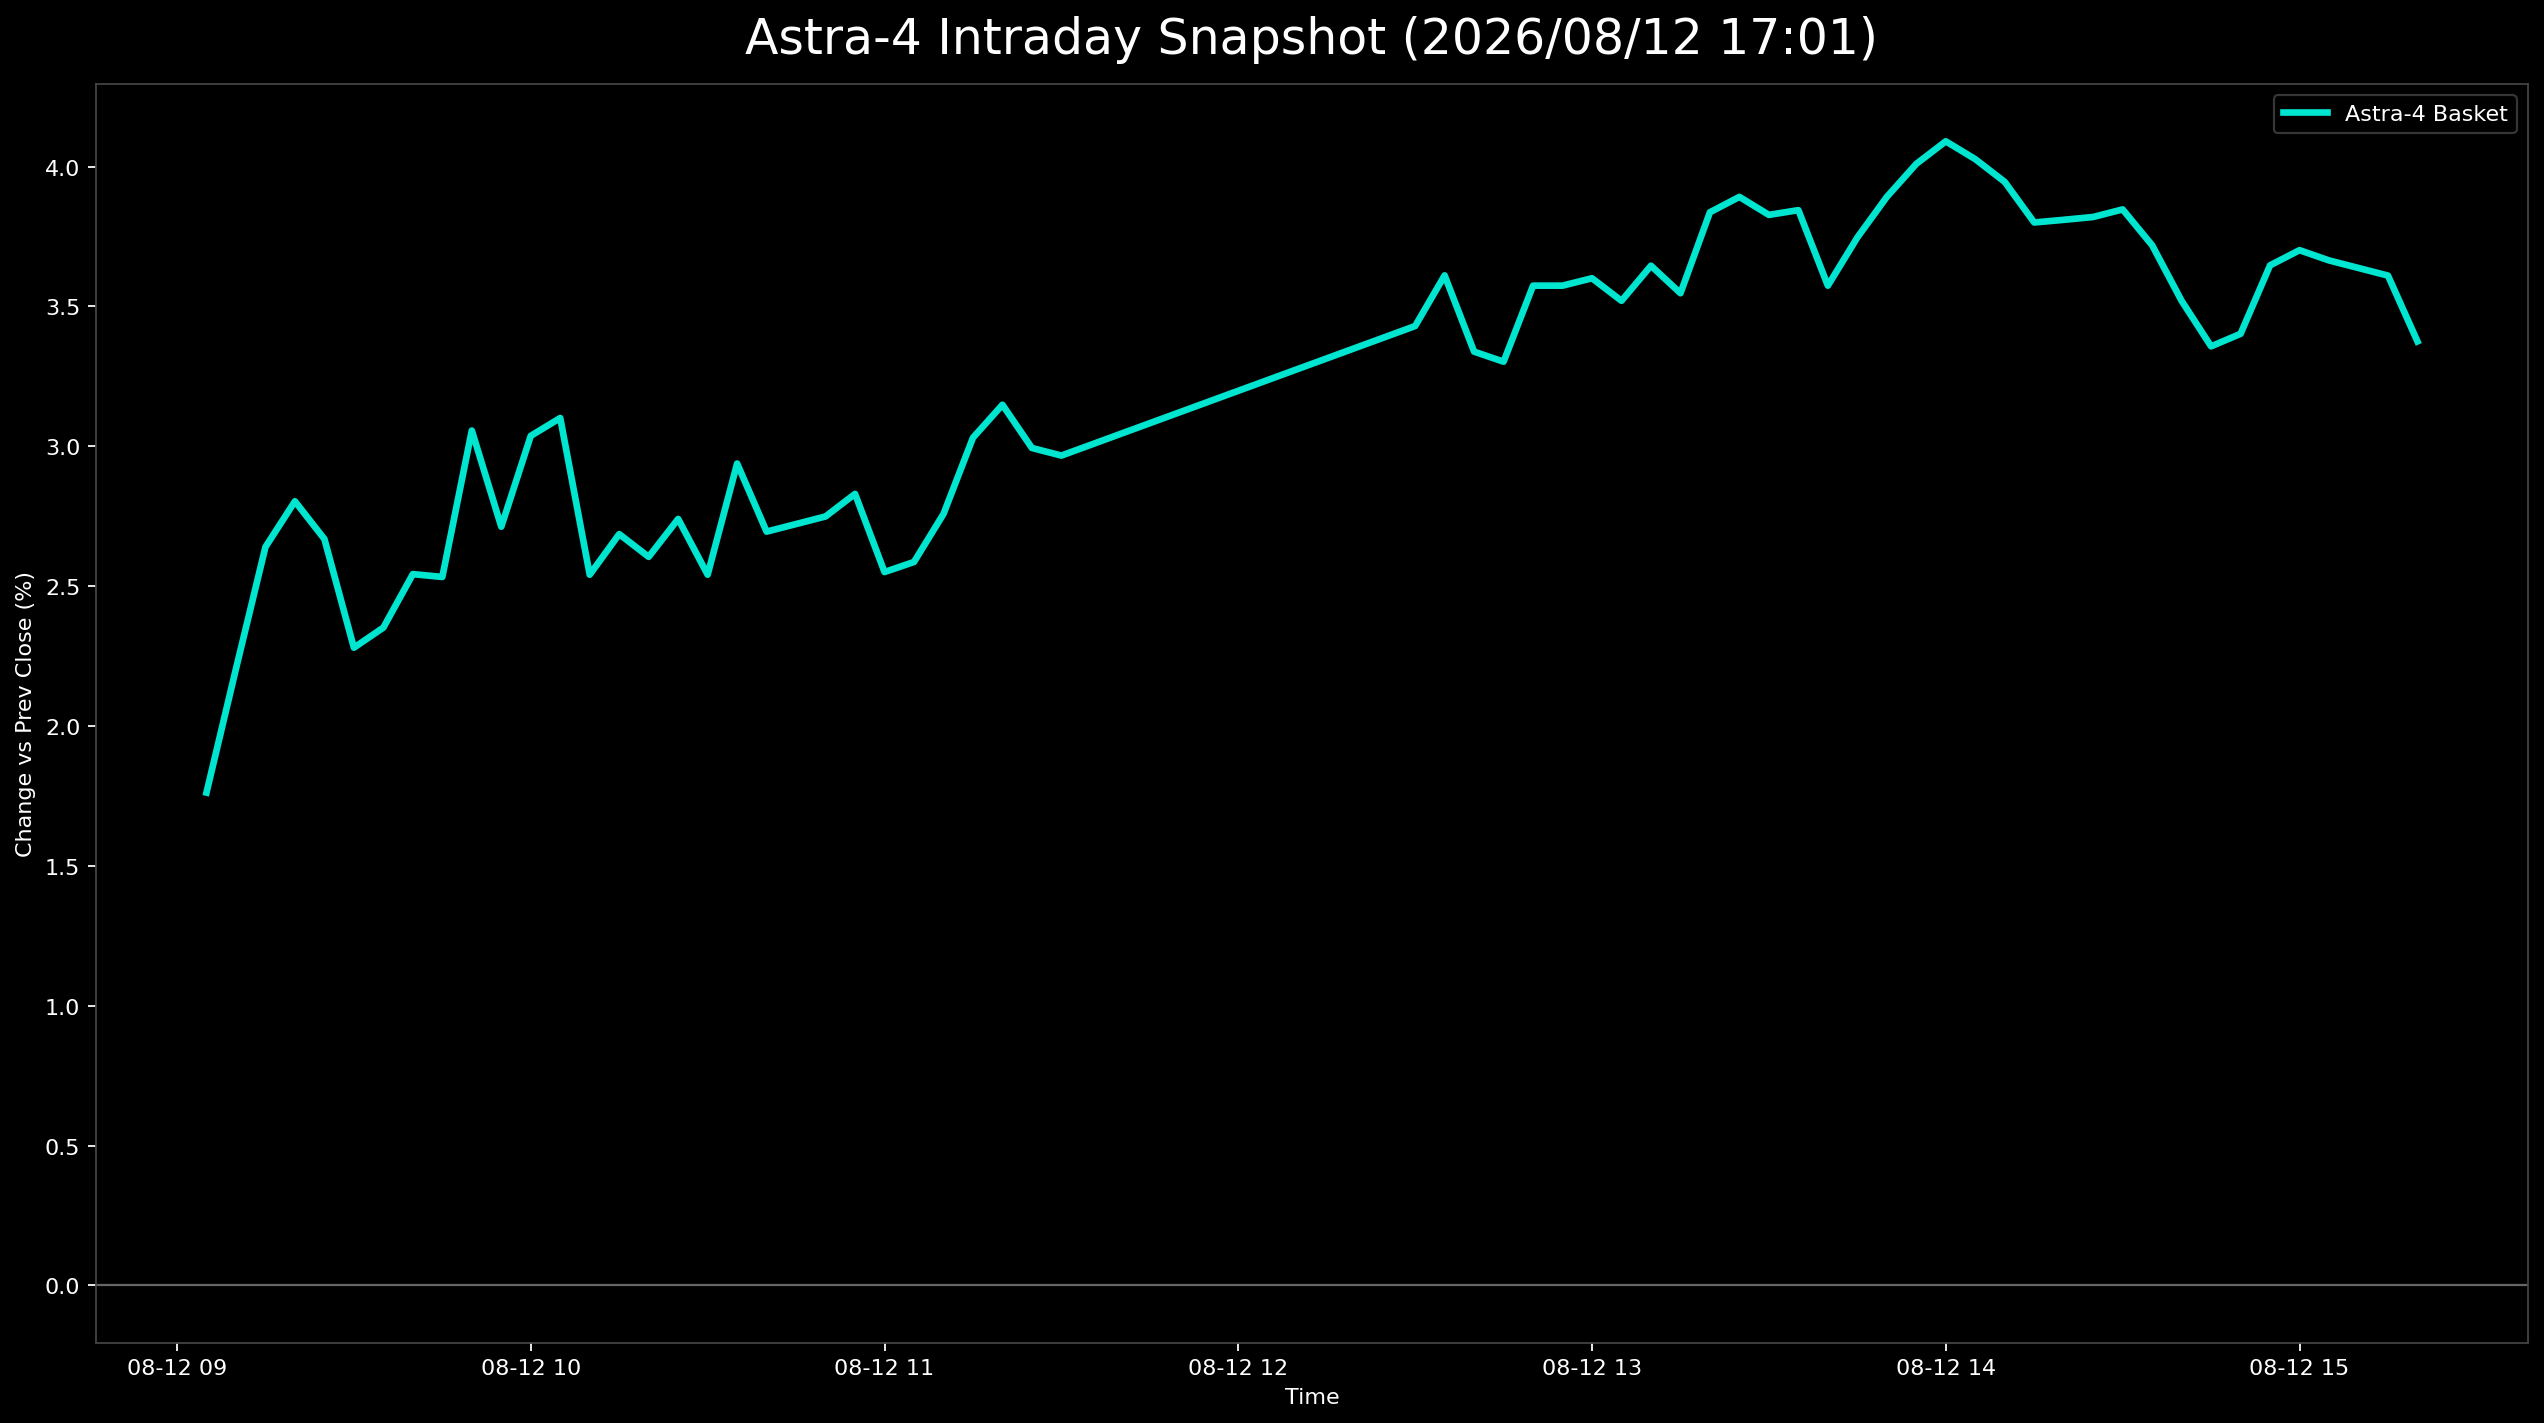

The table this chart was drawn from, first rows:
日時, 9348.T, 402A.T, 186A.T, Astra4_mean
2026-08-12 09:05:00+09:00, 0.01453, 0.01147, 0.02685, 0.01762
2026-08-12 09:10:00+09:00, 0.01695, 0.01338, 0.0358, 0.02204
2026-08-12 09:15:00+09:00, 0.01695, 0.01912, 0.04312, 0.0264
2026-08-12 09:20:00+09:00, 0.01453, 0.01912, 0.05045, 0.02803
2026-08-12 09:25:00+09:00, 0.01211, 0.01912, 0.04882, 0.02668
2026-08-12 09:30:00+09:00, 0.009685, 0.01721, 0.0415, 0.0228
2026-08-12 09:35:00+09:00, 0.009685, 0.0153, 0.04557, 0.02352
2026-08-12 09:40:00+09:00, 0.009685, 0.02103, 0.04557, 0.02543
2026-08-12 09:45:00+09:00, 0.01211, 0.01912, 0.04475, 0.02533
2026-08-12 09:50:00+09:00, 0.01695, 0.02103, 0.0537, 0.03056
2026-08-12 09:55:00+09:00, 0.01453, 0.01721, 0.04963, 0.02712
2026-08-12 10:00:00+09:00, 0.01695, 0.01721, 0.05696, 0.03037
2026-08-12 10:05:00+09:00, 0.01695, 0.01912, 0.05696, 0.03101
2026-08-12 10:10:00+09:00, 0.01211, 0.0153, 0.04882, 0.02541
2026-08-12 10:15:00+09:00, 0.01211, 0.01721, 0.05126, 0.02686
2026-08-12 10:20:00+09:00, 0.01211, 0.01721, 0.04882, 0.02605
2026-08-12 10:25:00+09:00, 0.01211, 0.01721, 0.05289, 0.0274
2026-08-12 10:30:00+09:00, 0.01211, 0.0153, 0.04882, 0.02541
2026-08-12 10:35:00+09:00, 0.01695, 0.01912, 0.05207, 0.02938
2026-08-12 10:40:00+09:00, 0.01453, 0.01912, 0.04719, 0.02695
2026-08-12 10:45:00+09:00, 0.01453, 0.01912, 0.04801, 0.02722
2026-08-12 10:50:00+09:00, 0.01453, 0.01912, 0.04882, 0.02749
2026-08-12 10:55:00+09:00, 0.01695, 0.01912, 0.04882, 0.0283
2026-08-12 11:00:00+09:00, 0.01211, 0.01721, 0.04719, 0.0255
2026-08-12 11:05:00+09:00, 0.01453, 0.01912, 0.04394, 0.02586
2026-08-12 11:10:00+09:00, 0.01695, 0.02103, 0.04475, 0.02758
2026-08-12 11:15:00+09:00, 0.01695, 0.02677, 0.04719, 0.0303
2026-08-12 11:20:00+09:00, 0.01695, 0.02868, 0.04882, 0.03148
2026-08-12 11:25:00+09:00, 0.01695, 0.02486, 0.04801, 0.02994
2026-08-12 11:30:00+09:00, 0.01695, 0.02486, 0.04719, 0.02967
2026-08-12 12:30:00+09:00, 0.01453, 0.03059, 0.05777, 0.0343
2026-08-12 12:35:00+09:00, 0.01695, 0.03442, 0.05696, 0.03611
2026-08-12 12:40:00+09:00, 0.01695, 0.02868, 0.05452, 0.03338
2026-08-12 12:45:00+09:00, 0.01453, 0.02677, 0.05777, 0.03302
2026-08-12 12:50:00+09:00, 0.01695, 0.0325, 0.05777, 0.03574
2026-08-12 12:55:00+09:00, 0.01695, 0.0325, 0.05777, 0.03574
2026-08-12 13:00:00+09:00, 0.01937, 0.0325, 0.05614, 0.03601
2026-08-12 13:05:00+09:00, 0.01695, 0.0325, 0.05614, 0.0352
2026-08-12 13:10:00+09:00, 0.01937, 0.03059, 0.0594, 0.03645
2026-08-12 13:15:00+09:00, 0.01695, 0.0325, 0.05696, 0.03547
2026-08-12 13:20:00+09:00, 0.01937, 0.03633, 0.0594, 0.03837
2026-08-12 13:25:00+09:00, 0.01695, 0.03633, 0.06347, 0.03891
2026-08-12 13:30:00+09:00, 0.01937, 0.03442, 0.06103, 0.03827
2026-08-12 13:35:00+09:00, 0.02179, 0.0325, 0.06103, 0.03844
2026-08-12 13:40:00+09:00, 0.01695, 0.0325, 0.05777, 0.03574
2026-08-12 13:45:00+09:00, 0.01695, 0.03442, 0.06103, 0.03746
2026-08-12 13:50:00+09:00, 0.01695, 0.03633, 0.06347, 0.03891
2026-08-12 13:55:00+09:00, 0.01695, 0.03824, 0.06509, 0.04009
2026-08-12 14:00:00+09:00, 0.01937, 0.03824, 0.06509, 0.0409
2026-08-12 14:05:00+09:00, 0.01937, 0.03633, 0.06509, 0.04026
2026-08-12 14:10:00+09:00, 0.01937, 0.03633, 0.06265, 0.03945
2026-08-12 14:15:00+09:00, 0.01937, 0.03442, 0.06021, 0.038
2026-08-12 14:20:00+09:00, 0.01937, 0.03633, 0.05858, 0.03809
2026-08-12 14:25:00+09:00, 0.01695, 0.03824, 0.0594, 0.0382
2026-08-12 14:30:00+09:00, 0.01695, 0.03824, 0.06021, 0.03847
2026-08-12 14:35:00+09:00, 0.01937, 0.03442, 0.05777, 0.03719
2026-08-12 14:40:00+09:00, 0.01695, 0.0325, 0.05614, 0.0352
2026-08-12 14:45:00+09:00, 0.01695, 0.0325, 0.05126, 0.03357
2026-08-12 14:50:00+09:00, 0.01695, 0.03059, 0.05452, 0.03402
2026-08-12 14:55:00+09:00, 0.01937, 0.03633, 0.0537, 0.03647
... 5 more rows
